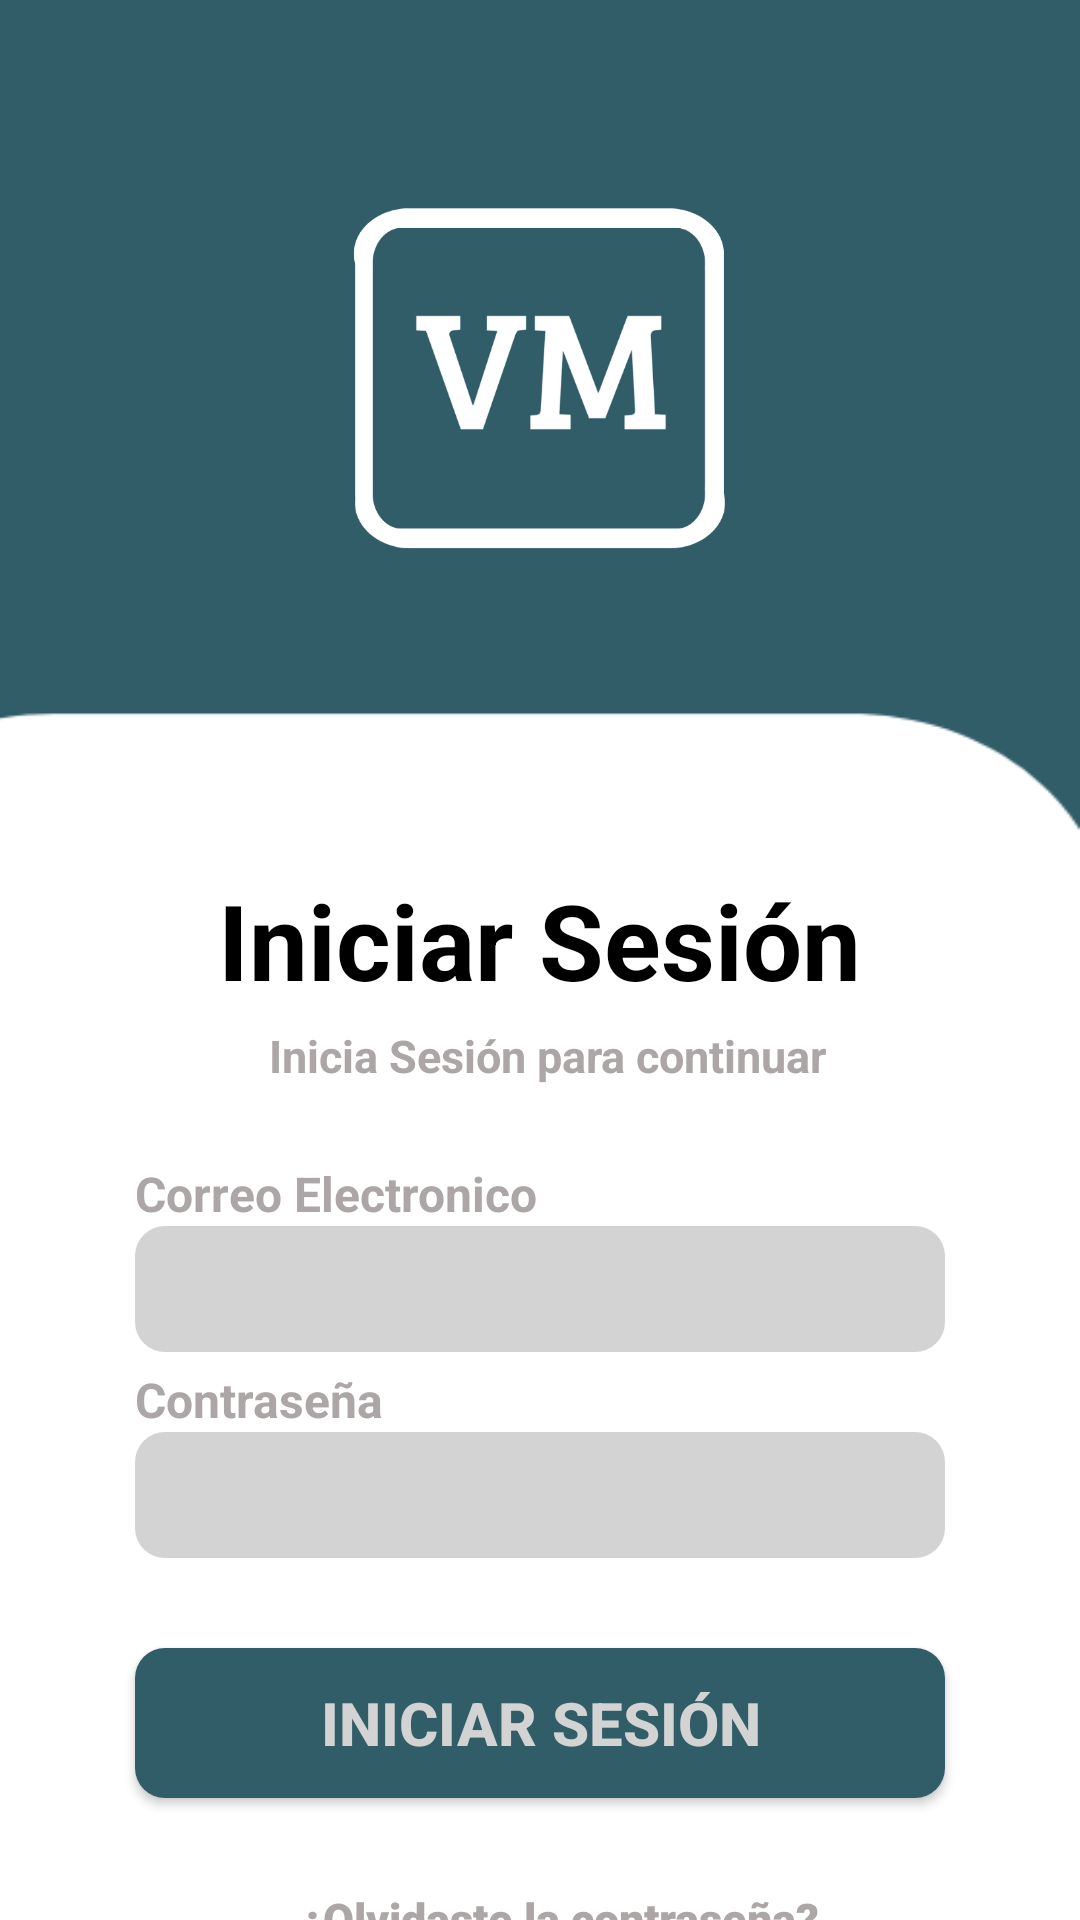

This screen was rendered from an Android layout file. Write that file and the resources it references.
<!-- AndroidManifest.xml: application theme Theme.VisionMateApp -->
<!-- res/layout/activity_iniciar_sesion.xml -->
<?xml version="1.0" encoding="utf-8"?>
<LinearLayout xmlns:android="http://schemas.android.com/apk/res/android"
    xmlns:app="http://schemas.android.com/apk/res-auto"
    xmlns:tools="http://schemas.android.com/tools"
    android:layout_width="match_parent"
    android:layout_height="match_parent"
    tools:context=".iniciar_sesion"
    android:background="@drawable/fondo"
    android:orientation="vertical">

    <TextView
        android:id="@+id/icon_user"
        android:layout_width="130dp"
        android:layout_height="130dp"
        android:layout_gravity="top|center"
        android:layout_marginTop="60dp"
        android:background="@drawable/vm2" />

    <TextView
        android:layout_width="wrap_content"
        android:layout_height="wrap_content"
        android:text="Iniciar Sesión"
        android:textColor="@android:color/black"
        android:textSize="35sp"
        android:layout_marginTop="100dp"
        android:textStyle="bold"
        android:layout_gravity="center_horizontal" />

    <TextView
        android:layout_width="match_parent"
        android:layout_height="wrap_content"
        android:text="Inicia Sesión para continuar"
        android:layout_marginTop="5dp"
        android:layout_marginLeft="5dp"
        android:textSize="15sp"
        android:gravity="center"
        android:textStyle="bold"
        android:textColor="@color/gis"/>

    <TextView
        android:layout_width="match_parent"
        android:layout_height="wrap_content"
        android:text="Correo Electronico"
        android:layout_marginTop="25dp"
        android:layout_marginLeft="45dp"
        android:textSize="16sp"
        android:gravity=""
        android:textStyle="bold"
        android:textColor="@color/gis"/>

    <EditText
        android:id="@+id/txtEmailAddress"
        android:layout_width="match_parent"
        android:layout_height="42dp"
        android:ems="10"
        android:layout_marginRight="45dp"
        android:layout_marginLeft="45dp"
        android:textColor="@color/black"
        android:background="@drawable/rectangulo_gray"
        android:inputType="textEmailAddress" />

    <TextView
        android:layout_width="match_parent"
        android:layout_height="wrap_content"
        android:text="Contraseña"
        android:layout_marginTop="5dp"
        android:layout_marginLeft="45dp"
        android:textSize="16sp"
        android:gravity=""
        android:textStyle="bold"
        android:textColor="@color/gis"/>

    <EditText
        android:id="@+id/txtPassword"
        android:layout_width="match_parent"
        android:layout_height="42dp"
        android:background="@drawable/rectangulo_gray"
        android:layout_marginRight="45dp"
        android:layout_marginLeft="45dp"
        android:textColor="@color/black"
        android:ems="10"
        android:inputType="textPassword" />


    <androidx.appcompat.widget.AppCompatButton
        android:id="@+id/btnIniciarSesion"
        android:layout_width="match_parent"
        android:layout_height="50dp"
        android:layout_marginLeft="45dp"
        android:layout_marginRight="45dp"
        android:background="@drawable/btn_login"
        android:textColor="#D3D3D3"
        android:textSize="20sp"
        android:text="Iniciar Sesión"
        android:layout_marginTop="30dp"
        android:textStyle="bold"/>


    <TextView
        android:id="@+id/btn_recuperar_contra"
        android:layout_width="wrap_content"
        android:layout_height="wrap_content"
        android:layout_marginTop="30dp"
        android:layout_marginLeft="100dp"
        android:clickable="true"
        android:fontFamily="sans-serif-black"
        android:text="¿Olvidaste la contraseña?"
        android:textColor="@color/gis"
        android:textSize="15sp"
        tools:ignore="MissingConstraints" />

    <TextView
        android:id="@+id/btn_registrar"
        android:layout_width="wrap_content"
        android:layout_height="wrap_content"
        android:layout_marginTop="10dp"
        android:layout_marginLeft="150dp"
        android:clickable="true"
        android:fontFamily="sans-serif-black"
        android:text="Registarse"
        android:textColor="@color/gis"
        android:textSize="15sp"
        tools:ignore="MissingConstraints" />


</LinearLayout>
<!-- resources referenced by this layout -->
<resources>
  <color name="black">#FF000000</color>
  <color name="gis">#ACA6A6</color>
  <!-- drawable btn_login (drawable) -->
  <?xml version="1.0" encoding="utf-8"?>
  <shape xmlns:android="http://schemas.android.com/apk/res/android"
  
      android:shape="rectangle">
      <solid
          android:color="@color/verdeBoton">
      </solid>
      <corners
          android:radius="10dp">
      </corners>
  
  
  </shape>
  <!-- drawable fondo: png bitmap (drawable, 5549 bytes) -->
  <!-- drawable rectangulo_gray (drawable) -->
  <?xml version="1.0" encoding="utf-8"?>
  <shape xmlns:android="http://schemas.android.com/apk/res/android">
      <corners
          android:topLeftRadius="10dp"
          android:topRightRadius="10dp"
          android:bottomLeftRadius="10dp"
          android:bottomRightRadius="10dp" />
      <solid android:color="#D3D3D3" />
  </shape>
  <!-- drawable vm2: png bitmap (drawable, 33076 bytes) -->
  <style name="Theme.VisionMateApp" parent="Base.Theme.VisionMateApp" />
  <color name="verdeBoton">#315D69</color>
  <style name="Base.Theme.VisionMateApp" parent="Theme.Material3.DayNight.NoActionBar">
          
          
          <item name="colorPrimary">#315D69</item>
      </style>
</resources>
